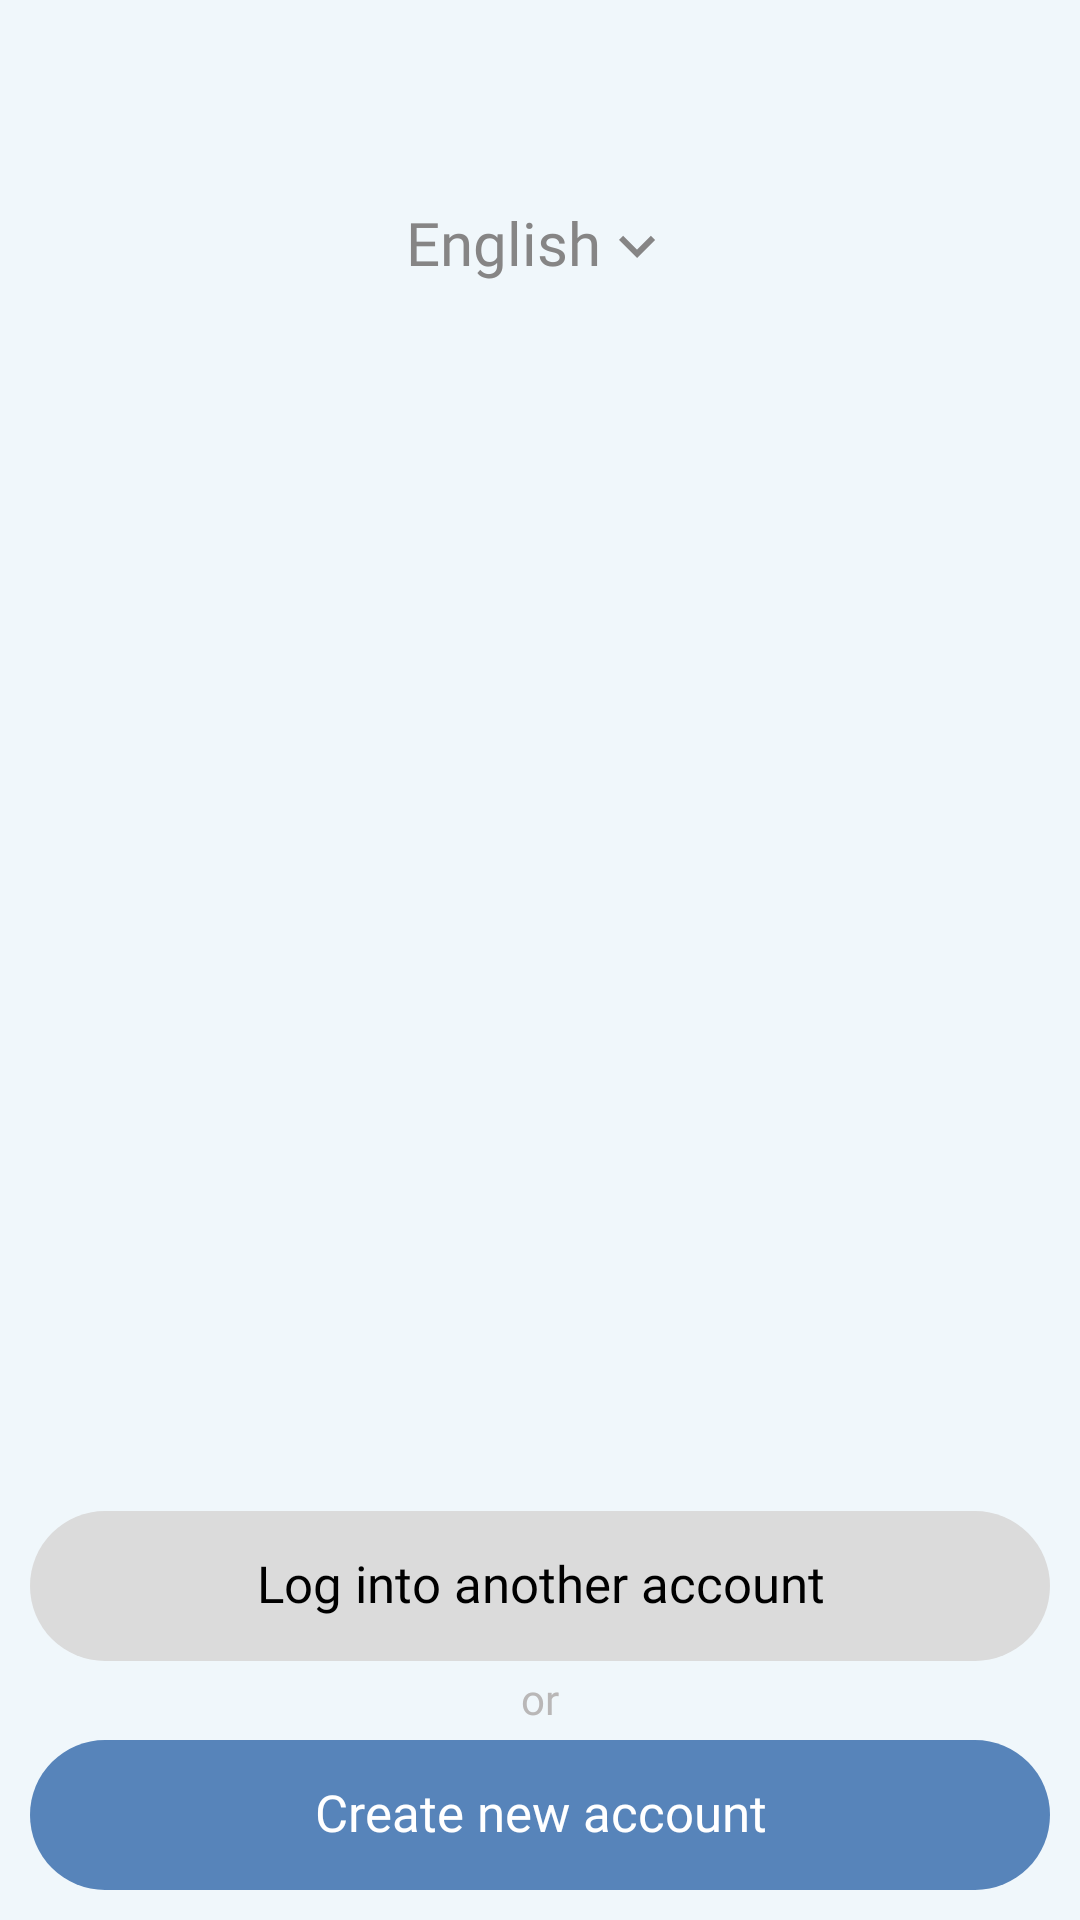

Layout XML and referenced resources for this Android screen:
<!-- AndroidManifest.xml: application theme Theme.TicTacHero -->
<!-- res/layout/activity_show_player_accounts.xml -->
<?xml version="1.0" encoding="utf-8"?>
<RelativeLayout xmlns:android="http://schemas.android.com/apk/res/android"
    xmlns:app="http://schemas.android.com/apk/res-auto"
    xmlns:tools="http://schemas.android.com/tools"
    android:id="@+id/main"
    android:padding="10dp"
    android:background="#F0F7FB"
    android:layout_width="match_parent"
    android:layout_height="match_parent"
    tools:context=".Activities.ShowPlayerAccountsActivity">


    <TextView
        android:id="@+id/select_app_language"
        android:layout_width="wrap_content"
        android:layout_height="wrap_content"
        android:text="@string/english_text"
        android:layout_marginTop="50dp"
        android:textColor="@color/deep_gray"
        android:fontFamily="@font/poppins_light"
        android:textSize="20dp"
        android:padding="10dp"
        android:background="@drawable/transparant_effect_background"
        android:drawableRight="@drawable/keyboard_arrow_down"
        android:includeFontPadding="false"
android:layout_centerHorizontal="true"
        />

    <LinearLayout
        android:layout_width="match_parent"
        android:layout_height="wrap_content"
        android:orientation="vertical"
        android:layout_above="@+id/log_ancreate_btns_layout"
        android:layout_below="@+id/select_app_language"
android:gravity="center"
        >
        <androidx.recyclerview.widget.RecyclerView
            android:id="@+id/player_account_rv"
            android:layout_width="match_parent"
            android:layout_height="wrap_content"
            android:overScrollMode="never"
            android:layout_below="@+id/myAcccounts_text"
            />
        <TextView
            android:id="@+id/see_more_account_text"
            android:layout_width="wrap_content"
            android:layout_height="wrap_content"
            android:text="@string/see_more_text"
            android:layout_gravity="right"
            android:textColor="@color/deep_blue"
            android:padding="10dp"
            android:textSize="15sp"
            android:visibility="gone"
            android:layout_marginTop="10dp"
            android:background="@drawable/transparant_effect_background"
            android:fontFamily="@font/poppins_semibold"
            android:drawableRight="@drawable/blue_arrow_left"
            android:includeFontPadding="false"/>

    </LinearLayout>

<LinearLayout
    android:id="@+id/log_ancreate_btns_layout"

    android:layout_width="match_parent"
    android:layout_height="wrap_content"
    android:orientation="vertical"
    android:layout_alignParentBottom="true"
android:gravity="center"
    >
    <TextView
        android:id="@+id/playerAccounts_signInbtn"
        android:layout_width="match_parent"
        android:layout_height="50dp"
        android:gravity="center"
        android:textColor="@color/black"
        android:text="@string/log_into_another_Account_text"
        android:fontFamily="@font/poppins"
        android:clickable="true"
        android:focusable="true"
        android:includeFontPadding="false"
        android:background="@drawable/circle_gray_backgroud"
        android:textSize="17dp"/>
    <TextView
        android:layout_width="wrap_content"
        android:layout_height="wrap_content"
        android:gravity="center"
        android:textColor="@color/gray"
        android:text="@string/or_text"
        android:fontFamily="@font/poppins"
        android:layout_marginTop="5dp"
        android:includeFontPadding="false"
/>
    <TextView
        android:id="@+id/playerAccounts_signUpbtn"
        android:layout_width="match_parent"
        android:layout_height="50dp"
        android:gravity="center"
        android:textColor="@color/white"
        android:text="@string/create_new_account"
        android:fontFamily="@font/poppins"
        android:clickable="true"
        android:focusable="true"
        android:layout_marginTop="5dp"
        android:includeFontPadding="false"
        android:background="@drawable/deep_blue_effect_background"
        android:textSize="17dp"/>
</LinearLayout>



</RelativeLayout>
<!-- resources referenced by this layout -->
<resources>
  <color name="black">#FF000000</color>
  <color name="deep_blue">#5784BA</color>
  <color name="deep_gray">#868585</color>
  <color name="gray">#B9B7B7</color>
  <color name="white">#FFFFFFFF</color>
  <!-- drawable blue_arrow_left (drawable) -->
  <vector xmlns:android="http://schemas.android.com/apk/res/android"
      android:width="20dp"
      android:height="20dp"
      android:viewportWidth="24"
      android:viewportHeight="24">
    <path
        android:pathData="M9,6C9,6 15,10.419 15,12C15,13.581 9,18 9,18"
        android:strokeLineJoin="round"
        android:strokeWidth="1.5"
        android:fillColor="#00000000"
        android:strokeColor="@color/deep_blue"
        android:strokeLineCap="round"/>
  </vector>
  <!-- drawable circle_gray_backgroud (drawable) -->
  <?xml version="1.0" encoding="utf-8"?>
  <ripple xmlns:android="http://schemas.android.com/apk/res/android"
      android:color="@color/white"
      >
    <item>
      <shape android:shape="rectangle">
        <solid
            android:color="@color/light_gray"/>
        <corners
            android:radius="25dp"/>
      </shape>
  
    </item>
  </ripple>
  <!-- drawable deep_blue_effect_background (drawable) -->
  <?xml version="1.0" encoding="utf-8"?>
  <ripple xmlns:android="http://schemas.android.com/apk/res/android"
      android:color="@color/light_blue"
      >
  <item>
  <shape android:shape="rectangle">
      <solid
          android:color="@color/deep_blue"/>
      <corners
          android:radius="25dp"/>
  </shape>
  
  </item>
  </ripple>
  <!-- drawable keyboard_arrow_down (drawable) -->
  <vector xmlns:android="http://schemas.android.com/apk/res/android" android:height="24dp" android:tint="@color/deep_gray" android:viewportHeight="24" android:viewportWidth="24" android:width="24dp">
        
      <path android:fillColor="@android:color/white" android:pathData="M7.41,8.59L12,13.17l4.59,-4.58L18,10l-6,6 -6,-6 1.41,-1.41z"/>
      
  </vector>
  <!-- drawable transparant_effect_background (drawable) -->
  <?xml version="1.0" encoding="utf-8"?>
  <ripple xmlns:android="http://schemas.android.com/apk/res/android"
      android:color="@color/light_gray"
      >
      <item>
          <shape android:shape="rectangle">
              <solid
                  android:color="@color/transparent"/>
              <corners
                  android:radius="25dp"/>
          </shape>
  
      </item>
  </ripple>
  <string name="create_new_account">Create new account</string>
  <string name="english_text">English</string>
  <string name="log_into_another_Account_text">Log into another account</string>
  <string name="or_text">or</string>
  <string name="see_more_text">See more</string>
  <style name="Theme.TicTacHero" parent="Base.Theme.TicTacHero" />
  <color name="light_gray">#DBDBDB</color>
  <color name="light_blue">#A3B5C3</color>
  <color name="transparent">#00F44336</color>
  <style name="Base.Theme.TicTacHero" parent="Theme.Material3.DayNight.NoActionBar">
          <item name="colorPrimary">@color/deep_blue</item>
          <item name="colorPrimaryDark">@color/deep_blue</item>
          <item name="colorAccent">@color/gray</item>
          <item name="android:windowLightStatusBar">true</item>
          <item name="colorOnPrimary">@color/white</item>
          <item name="android:navigationBarColor">@color/white</item>
          <item name="colorOnSecondary">@color/black</item>
          <item name="colorOnTertiary">@color/white</item>
          <item name="colorError">@color/primary</item>
          <item name="colorOnError">@color/white</item>
          <item name="progressBarStyle">@color/white</item>
      </style>
  <color name="primary">#ff3131</color>
</resources>
